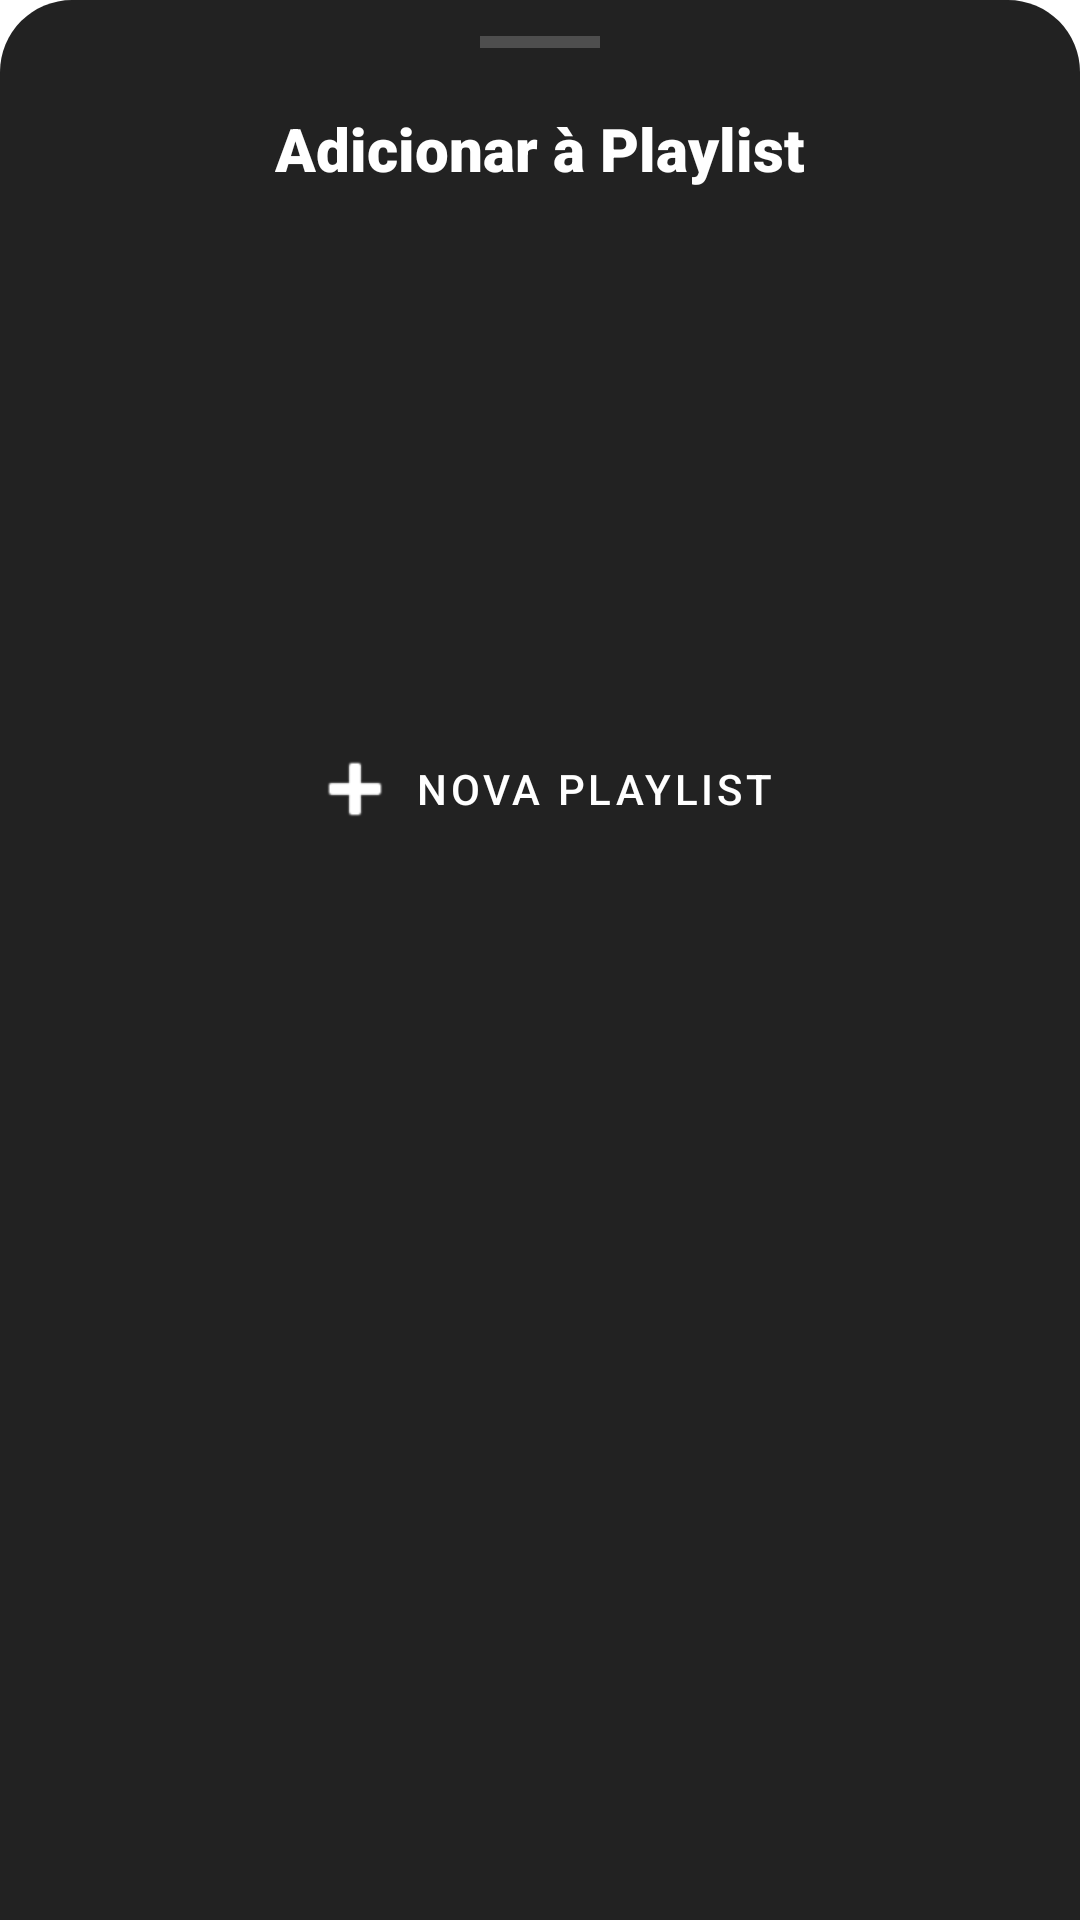

Reconstruct the res/layout file that produces this screen, plus the resources it refers to.
<!-- AndroidManifest.xml: application theme Theme.MaterialComponents.DayNight.NoActionBar -->
<!-- res/layout/dialog_add_to_playlist.xml -->
<?xml version="1.0" encoding="utf-8"?>
<androidx.constraintlayout.widget.ConstraintLayout 
    xmlns:android="http://schemas.android.com/apk/res/android"
    xmlns:app="http://schemas.android.com/apk/res-auto"
    xmlns:tools="http://schemas.android.com/tools"
    android:layout_width="match_parent"
    android:layout_height="wrap_content"
    android:background="@drawable/bg_bottom_sheet"
    android:paddingBottom="24dp">

    <View
        android:id="@+id/viewHandle"
        android:layout_width="40dp"
        android:layout_height="4dp"
        android:layout_marginTop="12dp"
        android:background="#33FFFFFF"
        app:layout_constraintEnd_toEndOf="parent"
        app:layout_constraintStart_toStartOf="parent"
        app:layout_constraintTop_toTopOf="parent" />

    <TextView
        android:id="@+id/tvDialogTitle"
        android:layout_width="wrap_content"
        android:layout_height="wrap_content"
        android:layout_marginTop="20dp"
        android:text="Adicionar à Playlist"
        android:textColor="#FFFFFF"
        android:textSize="20sp"
        android:fontFamily="sans-serif-black"
        app:layout_constraintEnd_toEndOf="parent"
        app:layout_constraintStart_toStartOf="parent"
        app:layout_constraintTop_toBottomOf="@id/viewHandle" />

    <androidx.recyclerview.widget.RecyclerView
        android:id="@+id/rvPlaylistDialog"
        android:layout_width="0dp"
        android:layout_height="wrap_content"
        android:layout_marginTop="16dp"
        android:minHeight="150dp"
        app:layout_constrainedHeight="true"
        app:layout_constraintHeight_max="350dp"
        app:layout_constraintEnd_toEndOf="parent"
        app:layout_constraintStart_toStartOf="parent"
        app:layout_constraintTop_toBottomOf="@id/tvDialogTitle"
        tools:listitem="@android:layout/simple_list_item_1" />

    <com.google.android.material.button.MaterialButton
        android:id="@+id/btnCreateNewPlaylist"
        style="@style/Widget.MaterialComponents.Button.TextButton"
        android:layout_width="wrap_content"
        android:layout_height="wrap_content"
        android:layout_marginTop="8dp"
        android:text="Nova Playlist"
        android:textColor="#FFFFFF"
        app:icon="@android:drawable/ic_input_add"
        app:iconTint="#FFFFFF"
        app:layout_constraintEnd_toEndOf="parent"
        app:layout_constraintStart_toStartOf="parent"
        app:layout_constraintTop_toBottomOf="@id/rvPlaylistDialog" />

</androidx.constraintlayout.widget.ConstraintLayout>
<!-- resources referenced by this layout -->
<resources>
  <!-- drawable bg_bottom_sheet (drawable) -->
  <?xml version="1.0" encoding="utf-8"?>
  <shape xmlns:android="http://schemas.android.com/apk/res/android">
      <solid android:color="#222222" />
      <corners
          android:topLeftRadius="24dp"
          android:topRightRadius="24dp" />
  </shape>
</resources>
